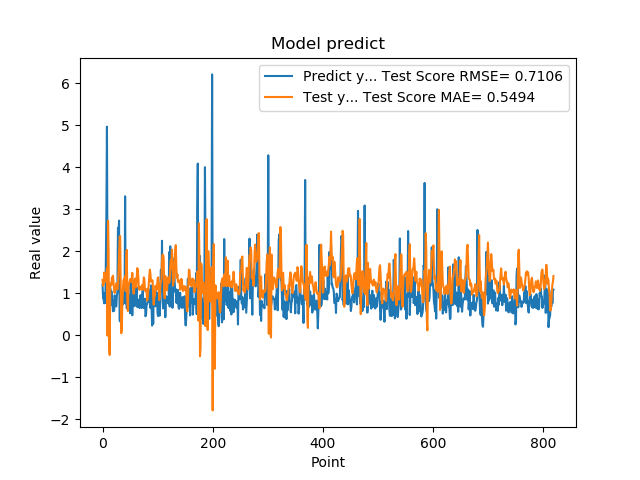

The table this chart was drawn from, first rows:
1.201630949974060059e+00, 1.316293961768254528e+00
8.802530169486999512e-01, 1.176125247827641829e+00
8.531429767608642578e-01, 1.239215312207161190e+00
7.591750025749206543e-01, 1.492577102499814234e+00
1.005007982254028320e+00, 1.342458660551354432e+00
7.687720060348510742e-01, 1.271593670506115936e+00
1.740013241767883301e+00, 1.285151471894528274e+00
2.913533687591552734e+00, 1.476559731411542176e+00
4.963075160980224609e+00, 1.597727390508247858e+00
1.471215128898620605e+00, -1.120302366121458254e-02
1.000648975372314453e+00, 2.727060626209876659e+00
8.220189809799194336e-01, 1.978788891667793370e+00
9.362199902534482643e-01, -2.614737262702745979e-01
5.486897230148315430e-01, -4.698001051138280260e-01
1.111255049705505371e+00, 1.220822532212845424e+00
7.148039937019348145e-01, 1.230043943965698938e+00
1.052167057991027832e+00, 1.188699271809043889e+00
8.955980539321898304e-01, 1.375908301342966489e+00
7.769405245780944824e-01, 1.344242182023837051e+00
5.699509978294372559e-01, 1.414279318925137696e+00
8.244060277938842773e-01, 1.258013658395000123e+00
5.800840258598327637e-01, 1.087525489083749353e+00
9.488009810447691761e-01, 1.007180478373934429e+00
7.918390035629272461e-01, 1.093380960728281615e+00
6.937990188598632812e-01, 1.126674920625433618e+00
6.834830045700073242e-01, 1.238037631522820980e+00
9.433320164680479847e-01, 1.144834937576834744e+00
1.032713770866394043e+00, 1.091378324810739375e+00
2.556216001510620117e+00, 1.225678478089412549e+00
2.464895963668823242e+00, 1.530368921836250617e+00
2.728049993515014204e+00, 1.909168853118900833e+00
3.558506965637206476e-01, 2.343738707029926704e+00
3.262020051479339600e-01, 2.358155022291522851e+00
3.781589865684509277e-01, 1.161664820649702001e+00
6.306380033493041992e-01, 4.884862739902892659e-02
8.854129910469055176e-01, 1.547711415115891609e-01
9.743152856826782227e-01, 7.831889952240993491e-01
7.307389974594116211e-01, 1.084614731271748234e+00
9.521890282630921520e-01, 1.306177441854268428e+00
1.011654973030090332e+00, 1.336659274318126034e+00
7.643579840660095215e-01, 1.316527710771238313e+00
3.306220054626464844e+00, 1.408744542257380994e+00
7.543110251426696777e-01, 1.051808949914986968e+00
1.409499049186706321e+00, 1.754494610913148955e+00
6.401469707489013672e-01, 2.030762971969881203e+00
8.640019893646240234e-01, 8.242422710212820025e-01
8.469420075416564941e-01, 5.767338464025000278e-01
7.976629734039306641e-01, 1.205272899617977345e+00
9.555831551551821068e-01, 1.211588797790999816e+00
9.546210169792175293e-01, 1.276894793788435623e+00
5.251880288124084473e-01, 1.329981410535950870e+00
1.275226235389709695e+00, 1.340659457830118972e+00
8.355640172958374023e-01, 1.280877957165178493e+00
7.640249729156494141e-01, 1.271390866230837302e+00
4.752210080623626154e-01, 1.484814333503885919e+00
7.414129972457885742e-01, 1.214051969079918081e+00
1.069700956344604492e+00, 9.932039806694340500e-01
7.892770171165466309e-01, 9.939253779912844422e-01
6.914690136909484863e-01, 1.236659974049871824e+00
7.093830108642578125e-01, 1.351761654431648418e+00
1.115731000900268555e+00, 1.167403060530390668e+00
... 759 more rows
